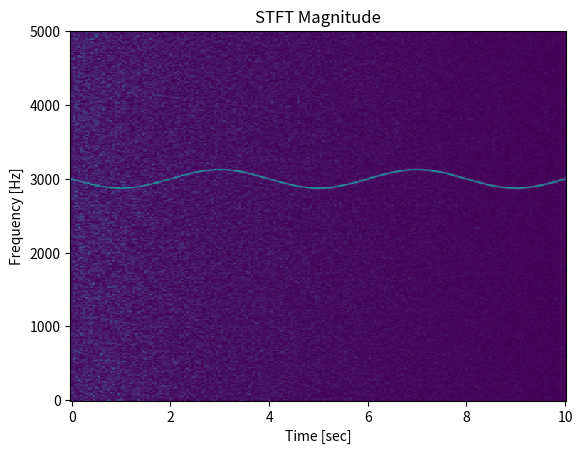

Write the Python code that produced this figure.
#!/usr/bin/env python
# -*- coding  : utf-8 -*-
# @Time       : 2022/5/1 11:20
# @Author     : wanghaoran
# @Site       : SCNU
# @File       : 1test.py
# @description: 
# @Software   : PyCharm
from scipy import signal
import matplotlib.pyplot as plt
import numpy as np

# stft
# 产生一个测试信号，振幅为2的正弦波，其频率在3kHZ缓慢调制，振幅以指数形式下降的白噪声
fs = 10e3
N = 1e5
amp = 2 * np.sqrt(2)
noise_power = 0.01 * fs / 2
time = np.arange(N)/float(fs)
mod = 500 * np.cos(2*np.pi*0.25*time)
carrier = amp * np.sin(2*np.pi*3e3*time+mod)
noise = np.random.normal(scale=np.sqrt(noise_power), size=time.shape)
noise *= np.exp(-time/5)
x = carrier + noise

# 计算并绘制STFT的大小
f, t, Zxx = signal.stft(x, fs, nperseg=1000)
plt.pcolormesh(t, f, np.abs(Zxx), vmin = 0, vmax = amp)
plt.title('STFT Magnitude')
plt.ylabel('Frequency [Hz]')
plt.xlabel('Time [sec]')
plt.show()
    